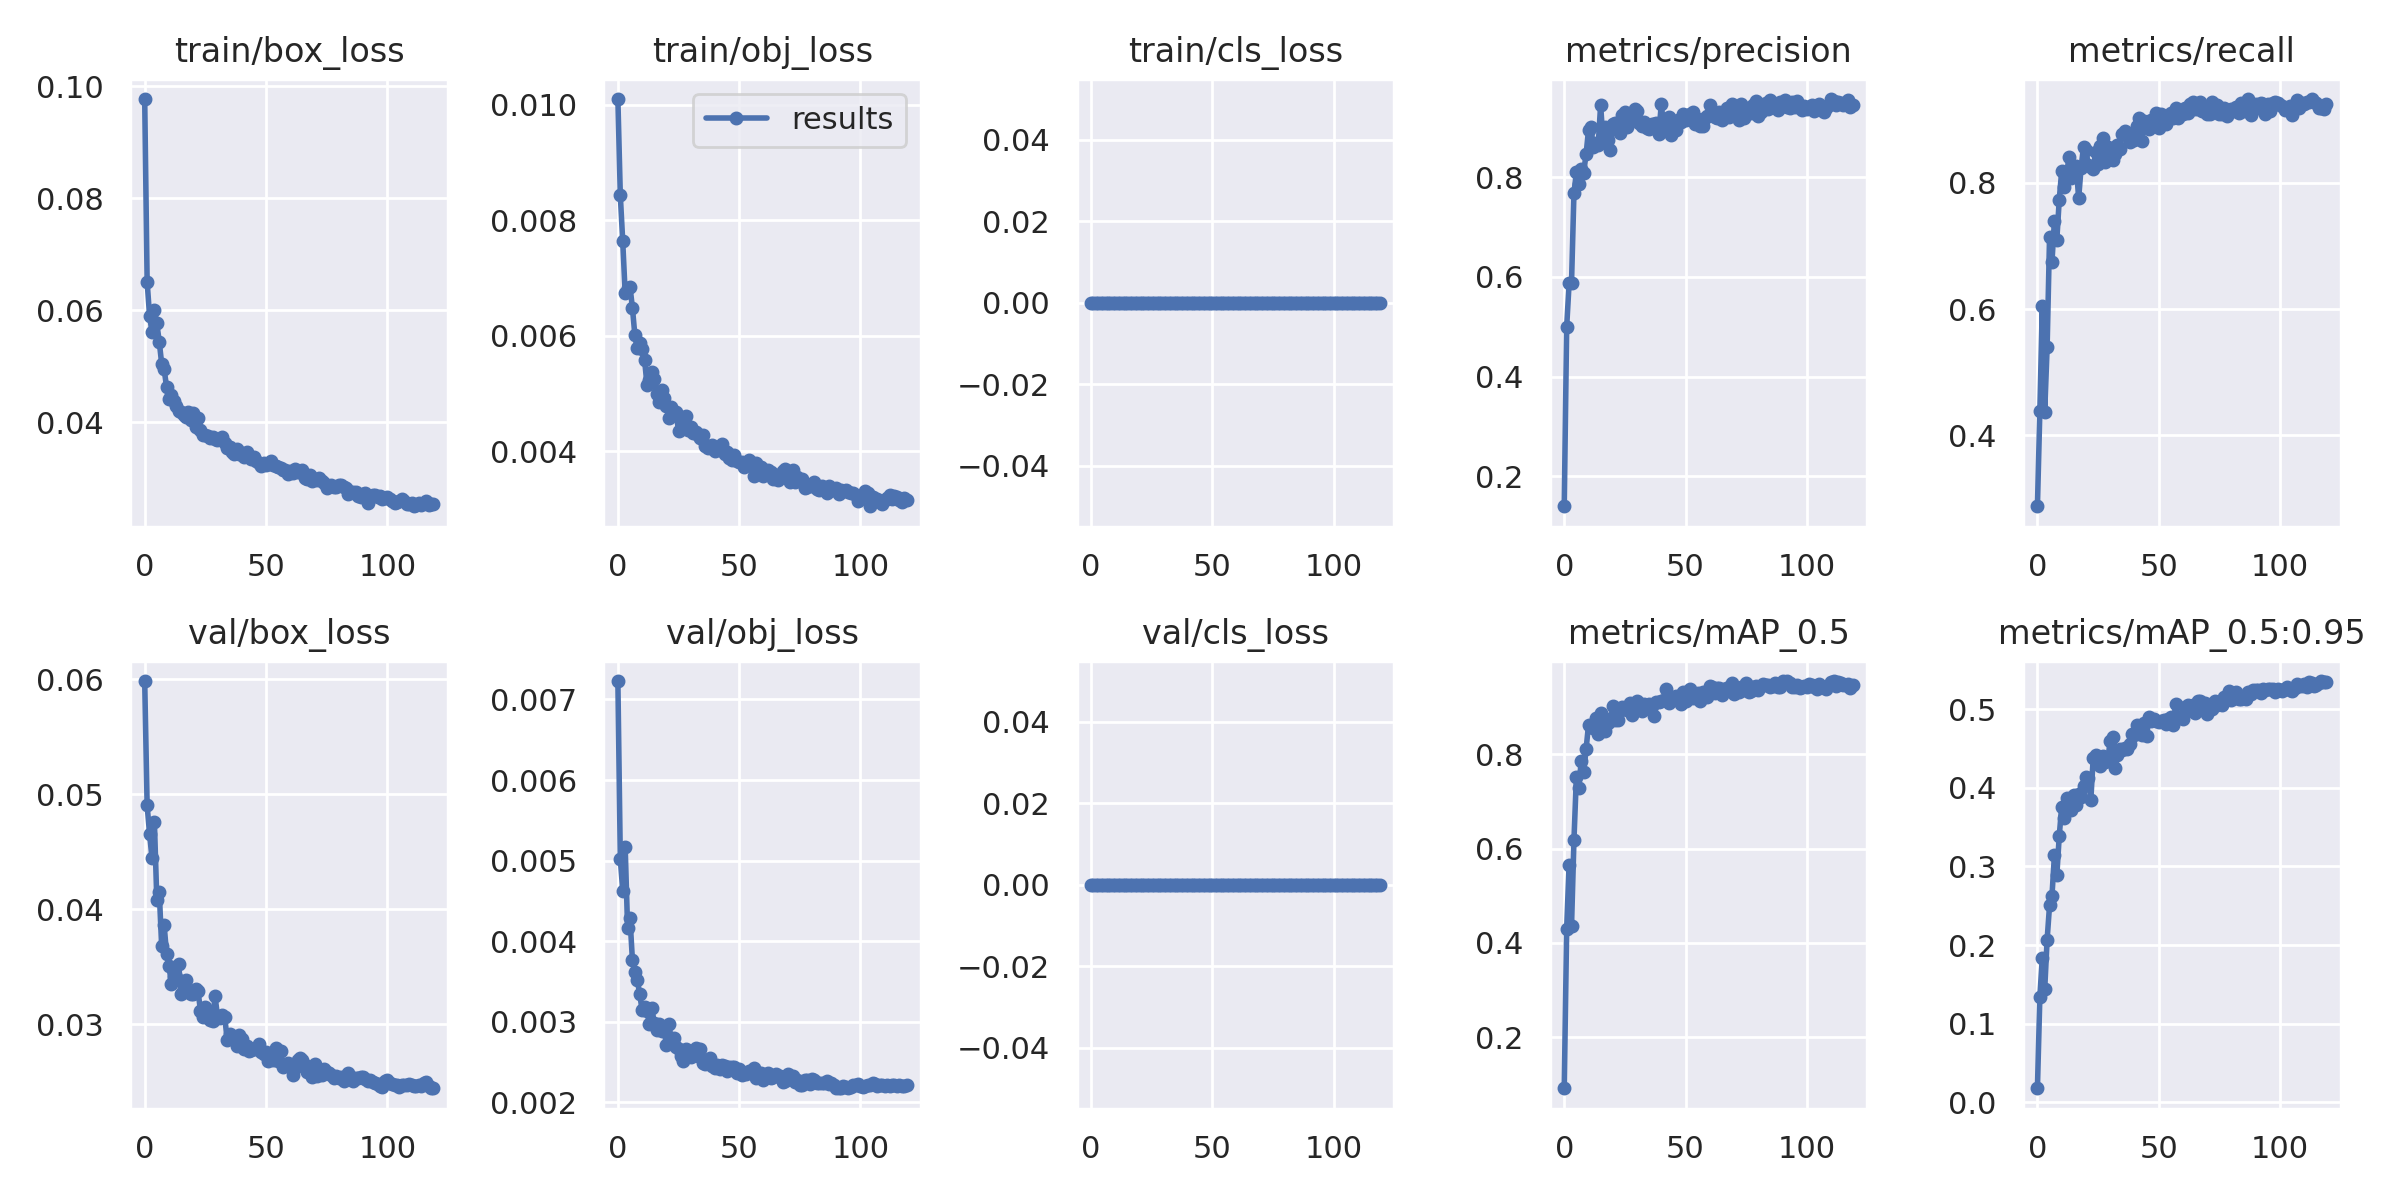

Data behind this chart, as committed beside it:
epoch, train/box_loss, train/obj_loss, train/cls_loss, metrics/precision, metrics/recall, metrics/mAP_0.5, metrics/mAP_0.5:0.95, val/box_loss, val/obj_loss, val/cls_loss, x/lr0, x/lr1, x/lr2
0, 0.09774, 0.0101, 0, 0.1402, 0.2874, 0.09162, 0.0179, 0.05984, 0.007229, 0, 0.00205, 0.00205, 0.08155
1, 0.06512, 0.008434, 0, 0.4997, 0.4385, 0.43, 0.134, 0.04903, 0.00502, 0, 0.004109, 0.004109, 0.06301
2, 0.05906, 0.007634, 0, 0.5871, 0.6043, 0.5659, 0.1837, 0.04656, 0.004626, 0, 0.006166, 0.006166, 0.04447
3, 0.0561, 0.006738, 0, 0.5885, 0.437, 0.4353, 0.1436, 0.04445, 0.005175, 0, 0.008219, 0.008219, 0.02592
4, 0.05997, 0.006822, 0, 0.7681, 0.5394, 0.6181, 0.2068, 0.04757, 0.004169, 0, 0.009975, 0.009975, 0.009975
5, 0.05763, 0.006847, 0, 0.8096, 0.7146, 0.7518, 0.2505, 0.04078, 0.004282, 0, 0.009975, 0.009975, 0.009975
6, 0.05436, 0.00648, 0, 0.7866, 0.6752, 0.7282, 0.2625, 0.0415, 0.003763, 0, 0.009961, 0.009961, 0.009961
7, 0.05044, 0.00601, 0, 0.8173, 0.7395, 0.7868, 0.3141, 0.03675, 0.003613, 0, 0.009945, 0.009945, 0.009945
8, 0.04951, 0.005782, 0, 0.8093, 0.7101, 0.7627, 0.2887, 0.03864, 0.003521, 0, 0.009925, 0.009925, 0.009925
9, 0.04634, 0.005866, 0, 0.8463, 0.7736, 0.8112, 0.3388, 0.03614, 0.003341, 0, 0.009902, 0.009902, 0.009902
10, 0.04415, 0.005766, 0, 0.8945, 0.8189, 0.8623, 0.376, 0.03507, 0.003143, 0, 0.009876, 0.009876, 0.009876
11, 0.0448, 0.00558, 0, 0.9015, 0.7929, 0.858, 0.3615, 0.0335, 0.003182, 0, 0.009847, 0.009847, 0.009847
12, 0.04373, 0.005152, 0, 0.86, 0.813, 0.8561, 0.3872, 0.03409, 0.003128, 0, 0.009815, 0.009815, 0.009815
13, 0.04294, 0.005238, 0, 0.8696, 0.8406, 0.8768, 0.3791, 0.03406, 0.002976, 0, 0.00978, 0.00978, 0.00978
14, 0.04205, 0.005378, 0, 0.8647, 0.8071, 0.8443, 0.3713, 0.03524, 0.003165, 0, 0.009742, 0.009742, 0.009742
15, 0.04182, 0.00525, 0, 0.9452, 0.8228, 0.888, 0.3907, 0.03259, 0.002988, 0, 0.009701, 0.009701, 0.009701
16, 0.04122, 0.004982, 0, 0.8714, 0.8267, 0.8561, 0.3786, 0.03308, 0.002897, 0, 0.009657, 0.009657, 0.009657
17, 0.04092, 0.004845, 0, 0.9004, 0.7756, 0.8497, 0.3923, 0.03388, 0.002975, 0, 0.009611, 0.009611, 0.009611
18, 0.04188, 0.005066, 0, 0.8747, 0.8244, 0.8665, 0.3887, 0.03279, 0.002882, 0, 0.009562, 0.009562, 0.009562
19, 0.04034, 0.004913, 0, 0.8548, 0.8573, 0.8762, 0.4025, 0.03261, 0.002927, 0, 0.00951, 0.00951, 0.00951
20, 0.04156, 0.004781, 0, 0.9077, 0.8524, 0.9019, 0.4131, 0.03265, 0.002706, 0, 0.009455, 0.009455, 0.009455
21, 0.03916, 0.004577, 0, 0.9092, 0.8281, 0.8727, 0.4128, 0.03309, 0.002969, 0, 0.009397, 0.009397, 0.009397
22, 0.04076, 0.004759, 0, 0.9089, 0.8247, 0.8722, 0.384, 0.03285, 0.002788, 0, 0.009337, 0.009337, 0.009337
23, 0.03867, 0.004664, 0, 0.8888, 0.8228, 0.8944, 0.438, 0.03114, 0.002793, 0, 0.009274, 0.009274, 0.009274
24, 0.03772, 0.004674, 0, 0.9247, 0.8484, 0.9001, 0.4417, 0.03059, 0.002684, 0, 0.009209, 0.009209, 0.009209
25, 0.03779, 0.004347, 0, 0.9316, 0.8306, 0.8962, 0.4383, 0.03153, 0.002656, 0, 0.009141, 0.009141, 0.009141
26, 0.03758, 0.004565, 0, 0.9006, 0.8583, 0.8951, 0.4273, 0.03088, 0.00257, 0, 0.00907, 0.00907, 0.00907
27, 0.03723, 0.00453, 0, 0.9148, 0.872, 0.9083, 0.4409, 0.03037, 0.002516, 0, 0.008997, 0.008997, 0.008997
28, 0.03737, 0.004606, 0, 0.9153, 0.8327, 0.8845, 0.4333, 0.03023, 0.002658, 0, 0.008922, 0.008922, 0.008922
29, 0.03705, 0.004369, 0, 0.9373, 0.8563, 0.9036, 0.4353, 0.03242, 0.002587, 0, 0.008844, 0.008844, 0.008844
30, 0.03689, 0.004419, 0, 0.9332, 0.8543, 0.914, 0.4597, 0.03071, 0.002557, 0, 0.008764, 0.008764, 0.008764
31, 0.03698, 0.004317, 0, 0.9095, 0.8366, 0.9049, 0.465, 0.0305, 0.002599, 0, 0.008682, 0.008682, 0.008682
32, 0.03736, 0.004339, 0, 0.9033, 0.8465, 0.8927, 0.425, 0.03081, 0.002679, 0, 0.008598, 0.008598, 0.008598
33, 0.03626, 0.004285, 0, 0.9104, 0.8601, 0.9079, 0.4411, 0.0306, 0.00258, 0, 0.008511, 0.008511, 0.008511
34, 0.03537, 0.004233, 0, 0.8985, 0.8543, 0.8979, 0.4498, 0.02863, 0.002658, 0, 0.008422, 0.008422, 0.008422
35, 0.03564, 0.004286, 0, 0.8974, 0.8779, 0.9076, 0.4474, 0.02913, 0.002491, 0, 0.008332, 0.008332, 0.008332
36, 0.03465, 0.004092, 0, 0.9066, 0.8819, 0.9035, 0.4509, 0.029, 0.002472, 0, 0.008239, 0.008239, 0.008239
37, 0.03428, 0.004059, 0, 0.9063, 0.8757, 0.8807, 0.4497, 0.02875, 0.002514, 0, 0.008145, 0.008145, 0.008145
38, 0.03514, 0.004082, 0, 0.9089, 0.8642, 0.9111, 0.4552, 0.02808, 0.002548, 0, 0.008049, 0.008049, 0.008049
39, 0.03426, 0.004097, 0, 0.8869, 0.8798, 0.9105, 0.4679, 0.02901, 0.002447, 0, 0.007951, 0.007951, 0.007951
40, 0.03454, 0.004001, 0, 0.9463, 0.8675, 0.9139, 0.4672, 0.02869, 0.002424, 0, 0.007851, 0.007851, 0.007851
41, 0.03373, 0.004055, 0, 0.9022, 0.8897, 0.9164, 0.4801, 0.02785, 0.002465, 0, 0.00775, 0.00775, 0.00775
42, 0.03467, 0.004018, 0, 0.9155, 0.9035, 0.9399, 0.4746, 0.02811, 0.002418, 0, 0.007647, 0.007647, 0.007647
43, 0.03398, 0.004121, 0, 0.9205, 0.866, 0.9096, 0.4674, 0.02762, 0.002468, 0, 0.007543, 0.007543, 0.007543
44, 0.03336, 0.003947, 0, 0.8854, 0.8976, 0.9165, 0.4819, 0.02771, 0.002448, 0, 0.007437, 0.007437, 0.007437
45, 0.03384, 0.003987, 0, 0.9064, 0.8956, 0.9197, 0.4655, 0.02785, 0.002392, 0, 0.00733, 0.00733, 0.00733
46, 0.03312, 0.003873, 0, 0.8945, 0.8858, 0.924, 0.4897, 0.0279, 0.002436, 0, 0.007222, 0.007222, 0.007222
47, 0.03265, 0.003845, 0, 0.9156, 0.8996, 0.9217, 0.4848, 0.02826, 0.002435, 0, 0.007113, 0.007113, 0.007113
48, 0.03209, 0.00394, 0, 0.9099, 0.8957, 0.908, 0.4876, 0.02756, 0.002433, 0, 0.007002, 0.007002, 0.007002
49, 0.03269, 0.003831, 0, 0.9278, 0.9114, 0.9327, 0.4854, 0.02739, 0.002358, 0, 0.006891, 0.006891, 0.006891
50, 0.03233, 0.003807, 0, 0.9148, 0.8877, 0.9135, 0.483, 0.02754, 0.002412, 0, 0.006778, 0.006778, 0.006778
51, 0.03246, 0.003809, 0, 0.9239, 0.9094, 0.9328, 0.4854, 0.02679, 0.002341, 0, 0.006665, 0.006665, 0.006665
52, 0.03312, 0.003732, 0, 0.9267, 0.8955, 0.9389, 0.486, 0.02732, 0.002363, 0, 0.00655, 0.00655, 0.00655
53, 0.03241, 0.003782, 0, 0.9303, 0.8934, 0.9191, 0.4811, 0.02686, 0.002349, 0, 0.006436, 0.006436, 0.006436
54, 0.03216, 0.003848, 0, 0.9075, 0.9073, 0.9275, 0.4873, 0.02788, 0.002384, 0, 0.00632, 0.00632, 0.00632
55, 0.03194, 0.003762, 0, 0.9168, 0.9114, 0.931, 0.4895, 0.02679, 0.002377, 0, 0.006204, 0.006204, 0.006204
56, 0.03188, 0.003575, 0, 0.9032, 0.9035, 0.9138, 0.4802, 0.0277, 0.002429, 0, 0.006087, 0.006087, 0.006087
57, 0.03152, 0.0038, 0, 0.9033, 0.9193, 0.9323, 0.5063, 0.02627, 0.002307, 0, 0.00597, 0.00597, 0.00597
58, 0.03138, 0.003683, 0, 0.9198, 0.9033, 0.9253, 0.4893, 0.02644, 0.002363, 0, 0.005853, 0.005853, 0.005853
59, 0.03076, 0.003718, 0, 0.9221, 0.9094, 0.9228, 0.4896, 0.02664, 0.002369, 0, 0.005736, 0.005736, 0.005736
... 60 more rows
